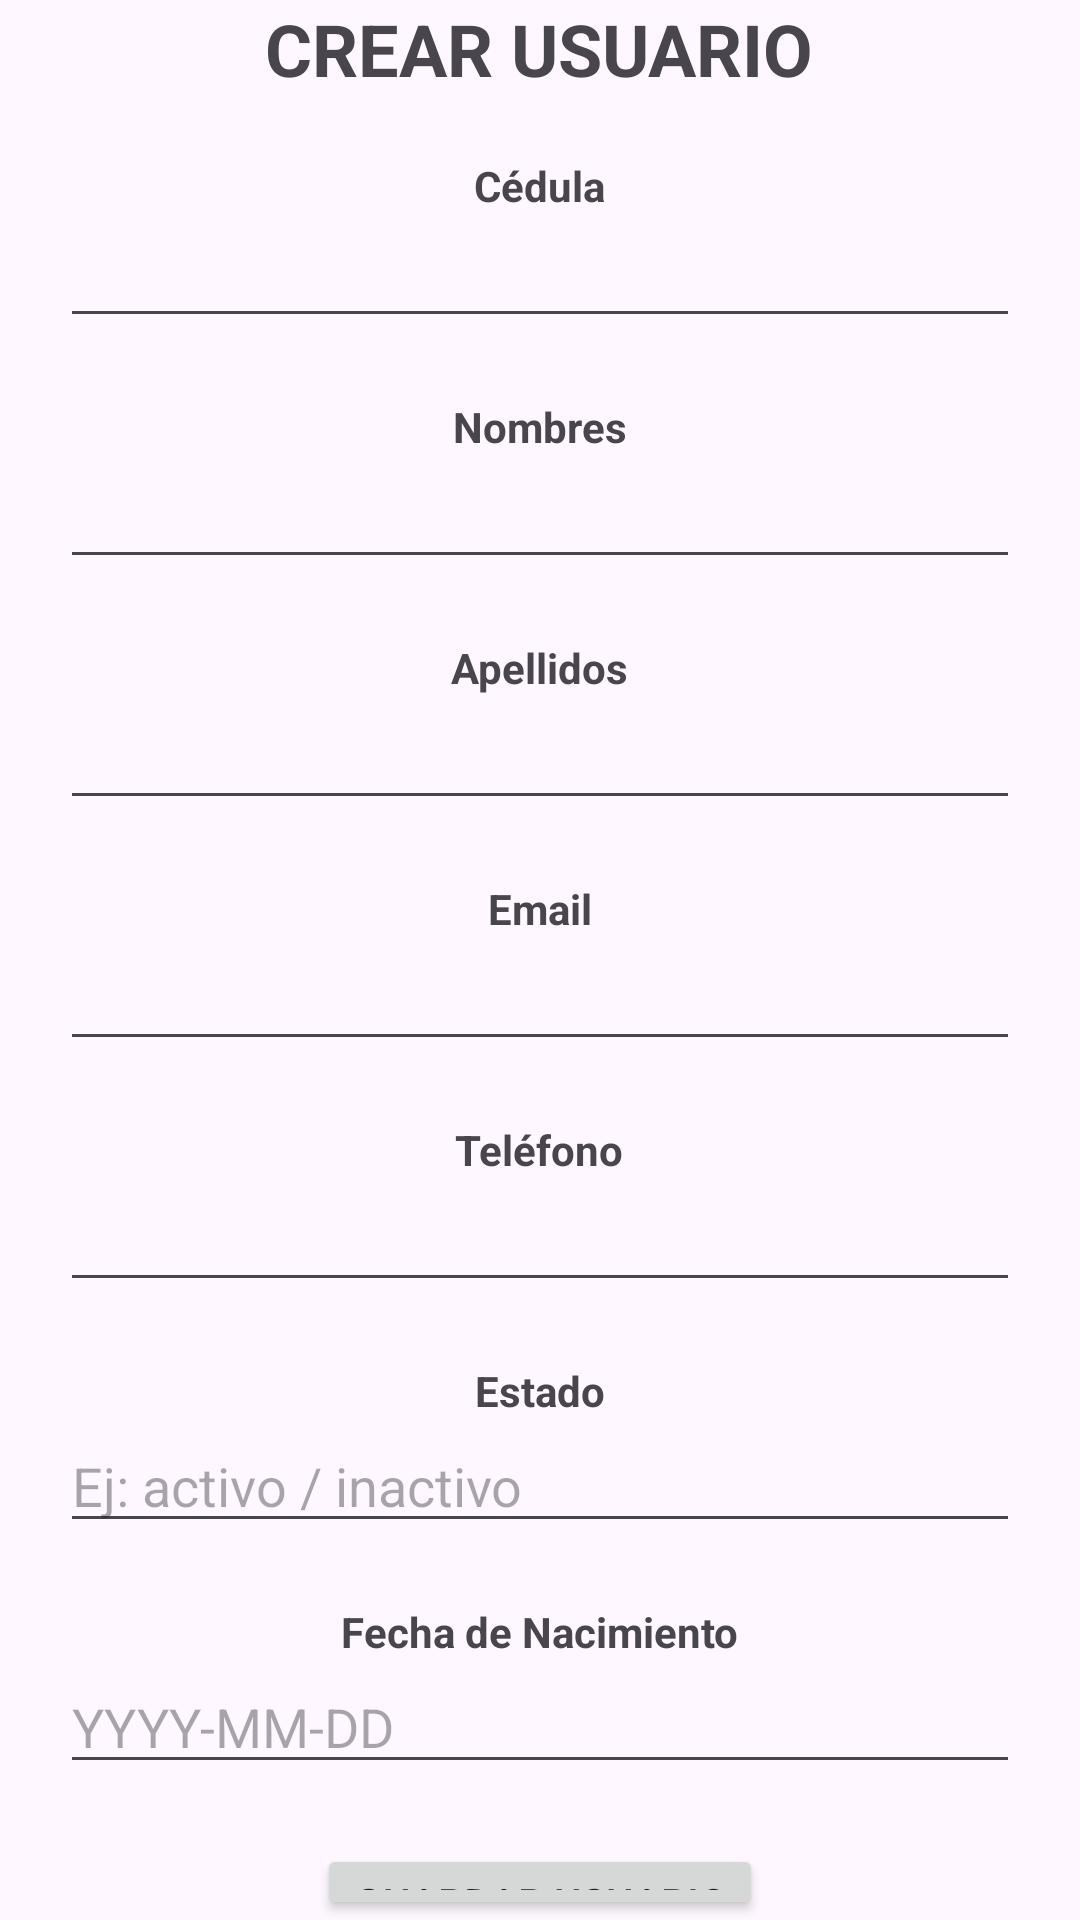

Produce the Android XML layout that renders to this screen, including the resource entries it uses.
<!-- AndroidManifest.xml: application theme Theme.TheRockMovilApi -->
<!-- res/layout/fragment_crear_usuario.xml -->
<?xml version="1.0" encoding="utf-8"?>
<LinearLayout
    xmlns:android="http://schemas.android.com/apk/res/android"
    xmlns:tools="http://schemas.android.com/tools"
    android:layout_width="match_parent"
    android:layout_height="match_parent"
    tools:context=".crearUsuario"
    android:orientation="vertical"
    android:gravity="center"
    >

    <TextView
        android:layout_width="wrap_content"
        android:layout_height="wrap_content"
        android:layout_marginBottom="20dp"
        android:baselineAligned="false"
        android:text="CREAR USUARIO"
        android:textSize="24sp"
        android:textStyle="bold"
        android:textColor="@color/red"/>

        
        <TextView
            android:layout_width="wrap_content"
            android:layout_height="wrap_content"
            android:text="Cédula"
            android:textStyle="bold" />

        <EditText
            android:id="@+id/usuario_cedula_nuevo"
            android:layout_width="320dp"
            android:layout_height="wrap_content"
            android:layout_marginBottom="20dp"
            android:inputType="number" />

        
        <TextView
            android:layout_width="wrap_content"
            android:layout_height="wrap_content"
            android:text="Nombres"
            android:textStyle="bold" />

        <EditText
            android:id="@+id/usuario_nombre_nuevo"
            android:layout_width="320dp"
            android:layout_height="wrap_content"
            android:layout_marginBottom="20dp" />

        
        <TextView
            android:layout_width="wrap_content"
            android:layout_height="wrap_content"
            android:text="Apellidos"
            android:textStyle="bold" />

        <EditText
            android:id="@+id/usuario_apellido_nuevo"
            android:layout_width="320dp"
            android:layout_height="wrap_content"
            android:layout_marginBottom="20dp" />

        
        <TextView
            android:layout_width="wrap_content"
            android:layout_height="wrap_content"
            android:text="Email"
            android:textStyle="bold" />

        <EditText
            android:id="@+id/usuario_email_nuevo"
            android:layout_width="320dp"
            android:layout_height="wrap_content"
            android:layout_marginBottom="20dp"
            android:inputType="textEmailAddress" />

        
        <TextView
            android:layout_width="wrap_content"
            android:layout_height="wrap_content"
            android:text="Teléfono"
            android:textStyle="bold" />

        <EditText
            android:id="@+id/usuario_telefono_nuevo"
            android:layout_width="320dp"
            android:layout_height="wrap_content"
            android:layout_marginBottom="20dp"
            android:inputType="phone" />

        
        <TextView
            android:layout_width="wrap_content"
            android:layout_height="wrap_content"
            android:text="Estado"
            android:textStyle="bold" />

        <EditText
            android:id="@+id/usuario_estado_nuevo"
            android:layout_width="320dp"
            android:layout_height="wrap_content"
            android:layout_marginBottom="20dp"
            android:hint="Ej: activo / inactivo" />

        
        <TextView
            android:layout_width="wrap_content"
            android:layout_height="wrap_content"
            android:text="Fecha de Nacimiento"
            android:textStyle="bold" />

        <EditText
            android:id="@+id/usuario_fecha_nacimiento_nuevo"
            android:layout_width="320dp"
            android:layout_height="wrap_content"
            android:layout_marginBottom="20dp"
            android:hint="YYYY-MM-DD" />

        
        <Button
            android:id="@+id/btn_add_usuario"
            android:layout_width="wrap_content"
            android:layout_height="wrap_content"
            android:text="Guardar Usuario" />

</LinearLayout>
<!-- resources referenced by this layout -->
<resources>
  <style name="Theme.TheRockMovilApi" parent="Base.Theme.TheRockMovilApi" />
  <style name="Base.Theme.TheRockMovilApi" parent="Theme.Material3.DayNight.NoActionBar">
          
          
      </style>
</resources>
